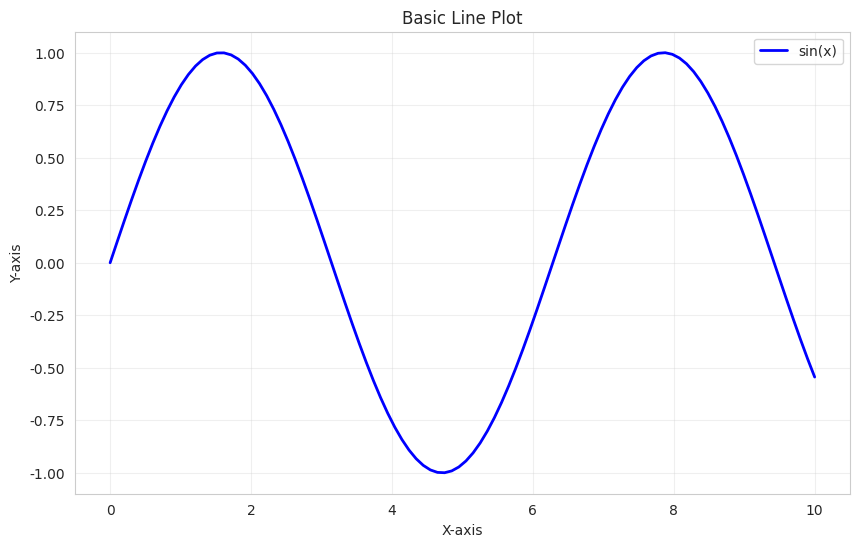

Here is the Python script that generated this plot: (Note: this script raises an exception after producing the figure.)
#!/usr/bin/env python
# -*- coding: utf-8 -*-
"""
グラフ画像を生成するスクリプト
"""

import matplotlib.pyplot as plt
import seaborn as sns
import numpy as np
import pandas as pd
import warnings
warnings.filterwarnings('ignore')

# 日本語フォントの設定
plt.rcParams['font.sans-serif'] = ['DejaVu Sans']
plt.rcParams['axes.unicode_minus'] = False
sns.set_style("whitegrid")

# 乱数シードを固定
np.random.seed(42)

def create_line_plot():
    """基本的な折れ線グラフ"""
    x = np.linspace(0, 10, 100)
    y = np.sin(x)

    plt.figure(figsize=(10, 6))
    plt.plot(x, y, label='sin(x)', color='blue', linewidth=2)
    plt.xlabel('X-axis')
    plt.ylabel('Y-axis')
    plt.title('Basic Line Plot')
    plt.legend()
    plt.grid(True, alpha=0.3)
    plt.savefig('images/line_plot.png', dpi=100, bbox_inches='tight')
    plt.close()
    print("✓ Line plot saved")

def create_multiple_lines():
    """複数の折れ線グラフ"""
    x = np.linspace(0, 10, 100)
    y1 = np.sin(x)
    y2 = np.cos(x)
    y3 = np.sin(x) * 0.5

    plt.figure(figsize=(12, 6))
    plt.plot(x, y1, label='sin(x)', color='blue', linewidth=2)
    plt.plot(x, y2, label='cos(x)', color='red', linewidth=2, linestyle='--')
    plt.plot(x, y3, label='0.5*sin(x)', color='green', linewidth=2, linestyle=':')
    plt.xlabel('X-axis')
    plt.ylabel('Y-axis')
    plt.title('Multiple Line Plots')
    plt.legend(loc='upper right')
    plt.grid(True, alpha=0.3)
    plt.savefig('images/multiple_lines.png', dpi=100, bbox_inches='tight')
    plt.close()
    print("✓ Multiple lines plot saved")

def create_bar_chart():
    """基本的な棒グラフ"""
    categories = ['A', 'B', 'C', 'D', 'E']
    values = [23, 45, 56, 78, 32]

    plt.figure(figsize=(10, 6))
    bars = plt.bar(categories, values, color='skyblue', edgecolor='navy', linewidth=2)

    # 値をバーの上に表示
    for bar in bars:
        height = bar.get_height()
        plt.text(bar.get_x() + bar.get_width()/2., height + 1,
                 f'{height}', ha='center', va='bottom')

    plt.xlabel('Category')
    plt.ylabel('Value')
    plt.title('Basic Bar Chart')
    plt.ylim(0, max(values) * 1.1)
    plt.savefig('images/bar_chart.png', dpi=100, bbox_inches='tight')
    plt.close()
    print("✓ Bar chart saved")

def create_grouped_bar():
    """グループ化された棒グラフ"""
    categories = ['Jan', 'Feb', 'Mar', 'Apr', 'May']
    product_A = [20, 35, 30, 35, 27]
    product_B = [25, 32, 34, 20, 25]
    product_C = [15, 20, 35, 30, 30]

    x = np.arange(len(categories))
    width = 0.25

    fig, ax = plt.subplots(figsize=(12, 6))
    rects1 = ax.bar(x - width, product_A, width, label='Product A', color='#FF6B6B')
    rects2 = ax.bar(x, product_B, width, label='Product B', color='#4ECDC4')
    rects3 = ax.bar(x + width, product_C, width, label='Product C', color='#45B7D1')

    ax.set_xlabel('Month')
    ax.set_ylabel('Sales')
    ax.set_title('Monthly Sales by Product')
    ax.set_xticks(x)
    ax.set_xticklabels(categories)
    ax.legend()
    ax.grid(True, alpha=0.3, axis='y')

    plt.tight_layout()
    plt.savefig('images/grouped_bar.png', dpi=100, bbox_inches='tight')
    plt.close()
    print("✓ Grouped bar chart saved")

def create_scatter_plot():
    """基本的な散布図"""
    x = np.random.randn(100)
    y = 2 * x + np.random.randn(100) * 0.5

    plt.figure(figsize=(10, 8))
    plt.scatter(x, y, alpha=0.6, s=50, c='blue', edgecolors='black', linewidth=1)
    plt.xlabel('X Value')
    plt.ylabel('Y Value')
    plt.title('Basic Scatter Plot')
    plt.grid(True, alpha=0.3)
    plt.savefig('images/scatter_plot.png', dpi=100, bbox_inches='tight')
    plt.close()
    print("✓ Scatter plot saved")

def create_scatter_with_regression():
    """回帰線付き散布図"""
    x = np.random.uniform(0, 10, 50)
    y = 2.5 * x + np.random.normal(0, 2, 50)

    z = np.polyfit(x, y, 1)
    p = np.poly1d(z)

    plt.figure(figsize=(10, 8))
    plt.scatter(x, y, alpha=0.7, s=100, c='coral', edgecolors='darkred', linewidth=1, label='Data points')
    plt.plot(sorted(x), p(sorted(x)), "r-", linewidth=2, label=f'Regression: y={z[0]:.2f}x+{z[1]:.2f}')
    plt.xlabel('X Value')
    plt.ylabel('Y Value')
    plt.title('Scatter Plot with Regression Line')
    plt.legend()
    plt.grid(True, alpha=0.3)
    plt.savefig('images/scatter_regression.png', dpi=100, bbox_inches='tight')
    plt.close()
    print("✓ Scatter with regression saved")

def create_histogram():
    """基本的なヒストグラム"""
    data = np.random.normal(100, 15, 1000)

    plt.figure(figsize=(10, 6))
    n, bins, patches = plt.hist(data, bins=30, color='skyblue', edgecolor='black', alpha=0.7)

    plt.axvline(data.mean(), color='red', linestyle='dashed', linewidth=2, label=f'Mean: {data.mean():.2f}')
    plt.axvline(np.median(data), color='green', linestyle='dashed', linewidth=2, label=f'Median: {np.median(data):.2f}')

    plt.xlabel('Value')
    plt.ylabel('Frequency')
    plt.title('Normal Distribution Histogram')
    plt.legend()
    plt.grid(True, alpha=0.3, axis='y')
    plt.savefig('images/histogram.png', dpi=100, bbox_inches='tight')
    plt.close()
    print("✓ Histogram saved")

def create_pie_chart():
    """基本的な円グラフ"""
    labels = ['Python', 'JavaScript', 'Java', 'C++', 'Others']
    sizes = [35, 25, 20, 15, 5]
    colors = ['#FF6B6B', '#4ECDC4', '#45B7D1', '#FFA07A', '#98D8C8']

    plt.figure(figsize=(10, 8))
    plt.pie(sizes, labels=labels, colors=colors, autopct='%1.1f%%', startangle=90)
    plt.title('Programming Language Usage')
    plt.axis('equal')
    plt.savefig('images/pie_chart.png', dpi=100, bbox_inches='tight')
    plt.close()
    print("✓ Pie chart saved")

def create_donut_chart():
    """ドーナツグラフ"""
    labels = ['Category A', 'Category B', 'Category C', 'Category D']
    sizes = [40, 30, 20, 10]
    colors = ['#FF6B6B', '#4ECDC4', '#45B7D1', '#FFA07A']

    fig, ax = plt.subplots(figsize=(10, 8))
    wedges, texts, autotexts = ax.pie(sizes, labels=labels, colors=colors,
                                        autopct='%1.1f%%', startangle=90,
                                        pctdistance=0.85)

    centre_circle = plt.Circle((0, 0), 0.70, fc='white')
    fig.gca().add_artist(centre_circle)

    plt.title('Donut Chart Example')
    plt.axis('equal')
    plt.tight_layout()
    plt.savefig('images/donut_chart.png', dpi=100, bbox_inches='tight')
    plt.close()
    print("✓ Donut chart saved")

def create_heatmap():
    """基本的なヒートマップ"""
    data = np.random.randn(10, 12)

    plt.figure(figsize=(12, 8))
    sns.heatmap(data, annot=True, fmt='.2f', cmap='coolwarm', center=0,
                square=True, linewidths=1, cbar_kws={"shrink": 0.8})
    plt.title('Basic Heatmap')
    plt.xlabel('Columns')
    plt.ylabel('Rows')
    plt.savefig('images/heatmap.png', dpi=100, bbox_inches='tight')
    plt.close()
    print("✓ Heatmap saved")

def create_correlation_heatmap():
    """相関行列のヒートマップ"""
    df = pd.DataFrame({
        'Var A': np.random.randn(100),
        'Var B': np.random.randn(100),
        'Var C': np.random.randn(100),
        'Var D': np.random.randn(100),
        'Var E': np.random.randn(100)
    })

    correlation_matrix = df.corr()

    plt.figure(figsize=(10, 8))
    sns.heatmap(correlation_matrix, annot=True, fmt='.2f', cmap='RdBu_r',
                center=0, square=True, linewidths=1,
                cbar_kws={"shrink": 0.8}, vmin=-1, vmax=1)
    plt.title('Correlation Matrix Heatmap')
    plt.tight_layout()
    plt.savefig('images/correlation_heatmap.png', dpi=100, bbox_inches='tight')
    plt.close()
    print("✓ Correlation heatmap saved")

def create_box_plot():
    """箱ひげ図"""
    data = [np.random.normal(100, 10, 200),
            np.random.normal(90, 20, 200),
            np.random.normal(110, 15, 200),
            np.random.normal(95, 25, 200)]

    fig, ax = plt.subplots(figsize=(10, 6))
    box_plot = ax.boxplot(data, labels=['Group A', 'Group B', 'Group C', 'Group D'],
                           patch_artist=True, notch=True)

    colors = ['lightblue', 'lightgreen', 'lightcoral', 'lightyellow']
    for patch, color in zip(box_plot['boxes'], colors):
        patch.set_facecolor(color)

    plt.ylabel('Value')
    plt.title('Box Plot - Data Distribution by Group')
    plt.grid(True, alpha=0.3, axis='y')
    plt.savefig('images/box_plot.png', dpi=100, bbox_inches='tight')
    plt.close()
    print("✓ Box plot saved")

def create_3d_surface():
    """3D曲面プロット"""
    from mpl_toolkits.mplot3d import Axes3D

    x = np.linspace(-5, 5, 50)
    y = np.linspace(-5, 5, 50)
    X, Y = np.meshgrid(x, y)
    Z = np.sin(np.sqrt(X**2 + Y**2))

    fig = plt.figure(figsize=(14, 10))
    ax = fig.add_subplot(111, projection='3d')

    surf = ax.plot_surface(X, Y, Z, cmap='coolwarm', linewidth=0,
                           antialiased=True, alpha=0.8)

    ax.set_xlabel('X-axis')
    ax.set_ylabel('Y-axis')
    ax.set_zlabel('Z-axis')
    ax.set_title('3D Surface Plot')

    fig.colorbar(surf, ax=ax, shrink=0.5, aspect=5)
    plt.savefig('images/3d_surface.png', dpi=100, bbox_inches='tight')
    plt.close()
    print("✓ 3D surface plot saved")

def create_subplots():
    """サブプロット例"""
    x = np.linspace(0, 10, 100)

    fig, axes = plt.subplots(2, 2, figsize=(12, 10))

    # 左上：折れ線グラフ
    axes[0, 0].plot(x, np.sin(x), 'b-')
    axes[0, 0].set_title('Line Plot')
    axes[0, 0].set_xlabel('x')
    axes[0, 0].set_ylabel('sin(x)')
    axes[0, 0].grid(True, alpha=0.3)

    # 右上：散布図
    axes[0, 1].scatter(np.random.randn(50), np.random.randn(50), alpha=0.5)
    axes[0, 1].set_title('Scatter Plot')
    axes[0, 1].set_xlabel('x')
    axes[0, 1].set_ylabel('y')
    axes[0, 1].grid(True, alpha=0.3)

    # 左下：ヒストグラム
    axes[1, 0].hist(np.random.normal(100, 15, 1000), bins=30, color='green', alpha=0.7)
    axes[1, 0].set_title('Histogram')
    axes[1, 0].set_xlabel('Value')
    axes[1, 0].set_ylabel('Frequency')
    axes[1, 0].grid(True, alpha=0.3, axis='y')

    # 右下：棒グラフ
    categories = ['A', 'B', 'C', 'D']
    values = [23, 45, 56, 78]
    axes[1, 1].bar(categories, values, color='orange')
    axes[1, 1].set_title('Bar Chart')
    axes[1, 1].set_xlabel('Category')
    axes[1, 1].set_ylabel('Value')
    axes[1, 1].grid(True, alpha=0.3, axis='y')

    plt.suptitle('Subplot Examples', fontsize=16)
    plt.tight_layout()
    plt.savefig('images/subplots.png', dpi=100, bbox_inches='tight')
    plt.close()
    print("✓ Subplots saved")

def main():
    """全てのグラフを生成"""
    print("\n=== Generating graphs ===\n")

    create_line_plot()
    create_multiple_lines()
    create_bar_chart()
    create_grouped_bar()
    create_scatter_plot()
    create_scatter_with_regression()
    create_histogram()
    create_pie_chart()
    create_donut_chart()
    create_heatmap()
    create_correlation_heatmap()
    create_box_plot()
    create_3d_surface()
    create_subplots()

    print("\n=== All graphs generated successfully! ===\n")

if __name__ == "__main__":
    main()